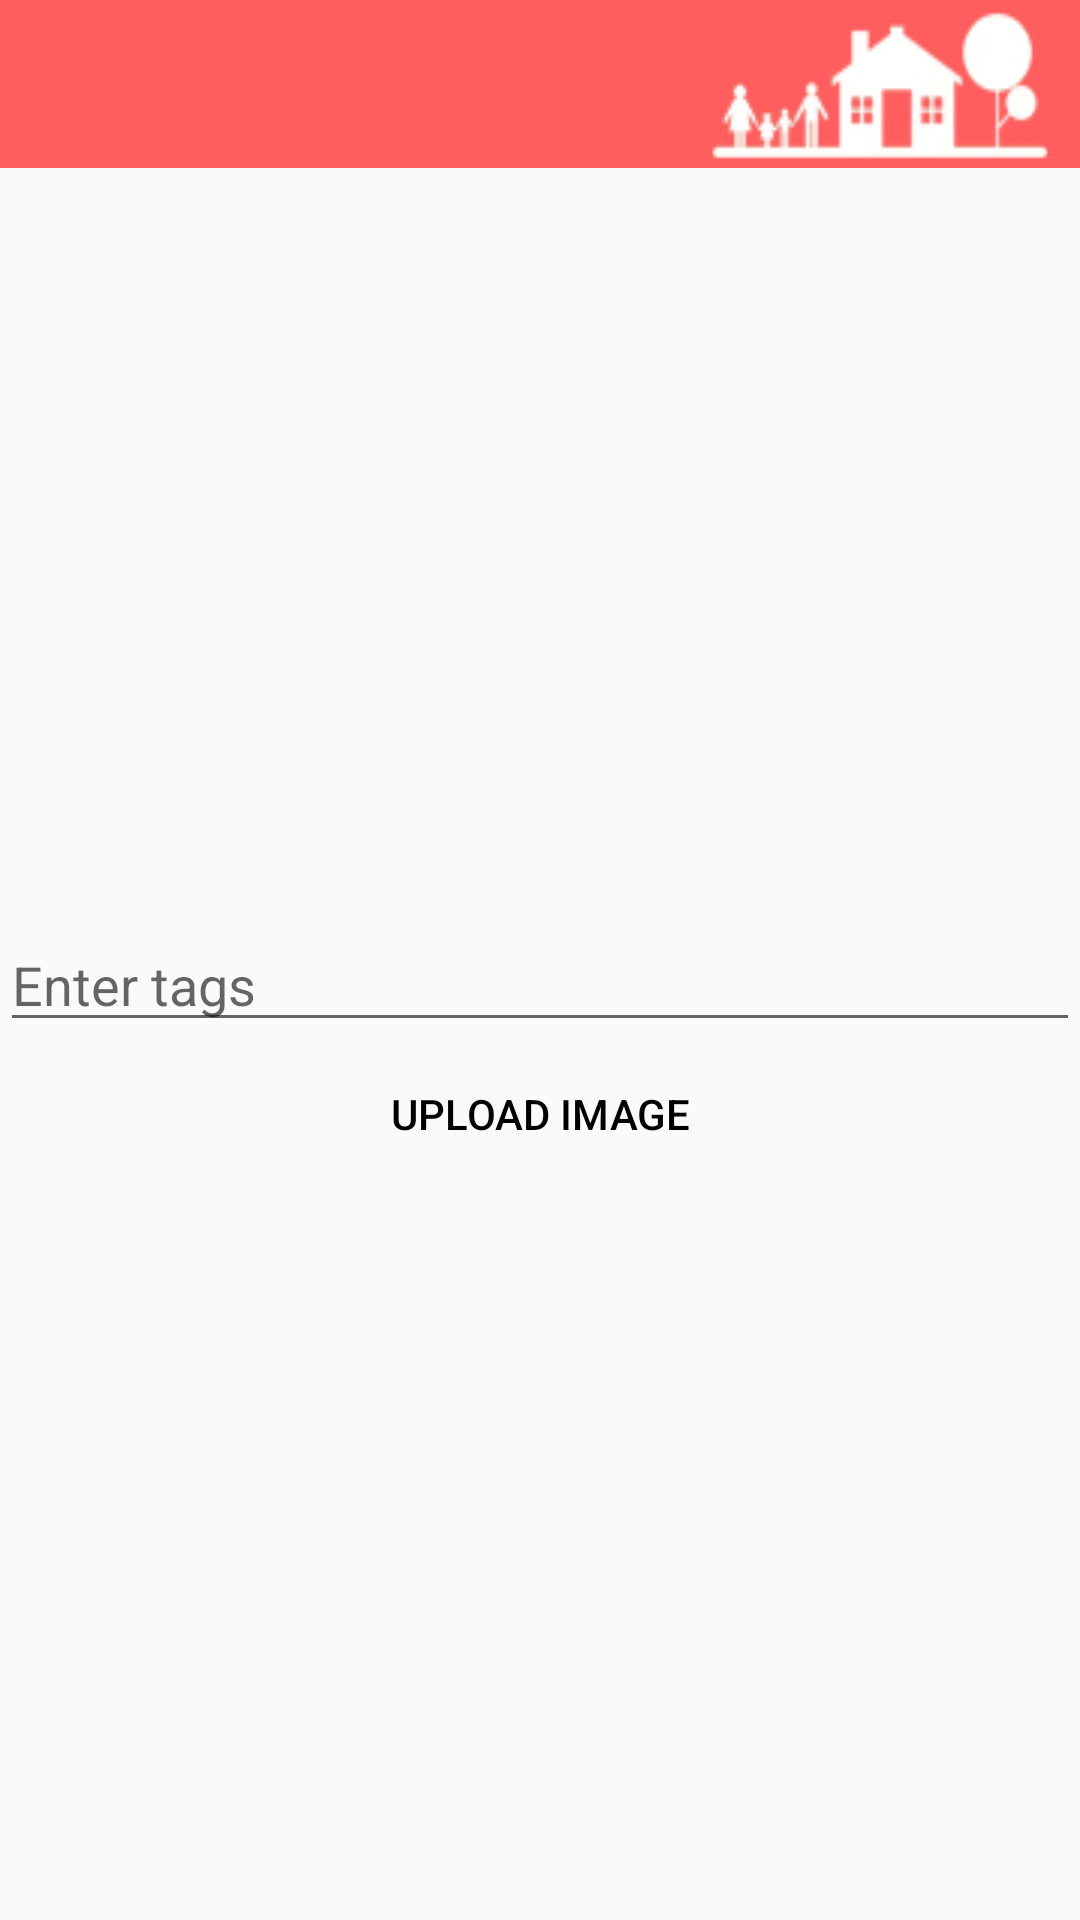

Here is an Android app screen rendered from its layout file. Give the layout XML and the strings, colors and styles it references.
<!-- AndroidManifest.xml: application theme AppTheme -->
<!-- res/layout/upload_profile.xml -->
<?xml version="1.0" encoding="utf-8"?>
<RelativeLayout xmlns:android="http://schemas.android.com/apk/res/android"
    xmlns:app="http://schemas.android.com/apk/res-auto"
    xmlns:tools="http://schemas.android.com/tools"
    android:layout_width="match_parent"
    android:layout_height="match_parent"
    tools:context=".upload_profile">

    <androidx.appcompat.widget.Toolbar
        android:id="@+id/nam_toolbar"
        android:layout_width="match_parent"
        android:layout_height="wrap_content"
        android:background="@drawable/family_toolbar"
        android:minHeight="?attr/actionBarSize"
        android:theme="?attr/actionBarTheme" />
    <LinearLayout
        android:layout_width="match_parent"
        android:layout_height="wrap_content"
        android:layout_below="@id/nam_toolbar"
        android:orientation="vertical">

        <ImageView
            android:id="@+id/imageView"
            android:layout_gravity="center_horizontal"
            android:layout_width="250dp"
            android:layout_height="250dp" />

        <EditText
            android:id="@+id/editTextTags"
            android:hint="Enter tags"
            android:layout_width="match_parent"
            android:layout_height="wrap_content" />

        <Button
            android:id="@+id/buttonUploadImage"
            android:layout_width="wrap_content"
            android:layout_height="wrap_content"
            android:layout_gravity="center"
            android:background="@drawable/shape_rectangle_stroke_black"
            android:text="Upload Image" />

    </LinearLayout>
</RelativeLayout>
<!-- resources referenced by this layout -->
<resources>
  <!-- drawable family_toolbar: jpg bitmap (drawable, 9922 bytes) -->
  <style name="AppTheme" parent="Theme.AppCompat.Light.NoActionBar">
          
          <item name="colorPrimary">@color/colorPrimary</item>
          <item name="colorPrimaryDark">#828282</item>
          <item name="colorAccent">@color/colorAccent</item>
          
          <item name="android:itemBackground">#ffffff</item>
          <item name="android:textColor">#000000</item>
      </style>
  <color name="colorPrimary">#66bb6a</color>
  <color name="colorAccent">#3700B3</color>
</resources>
